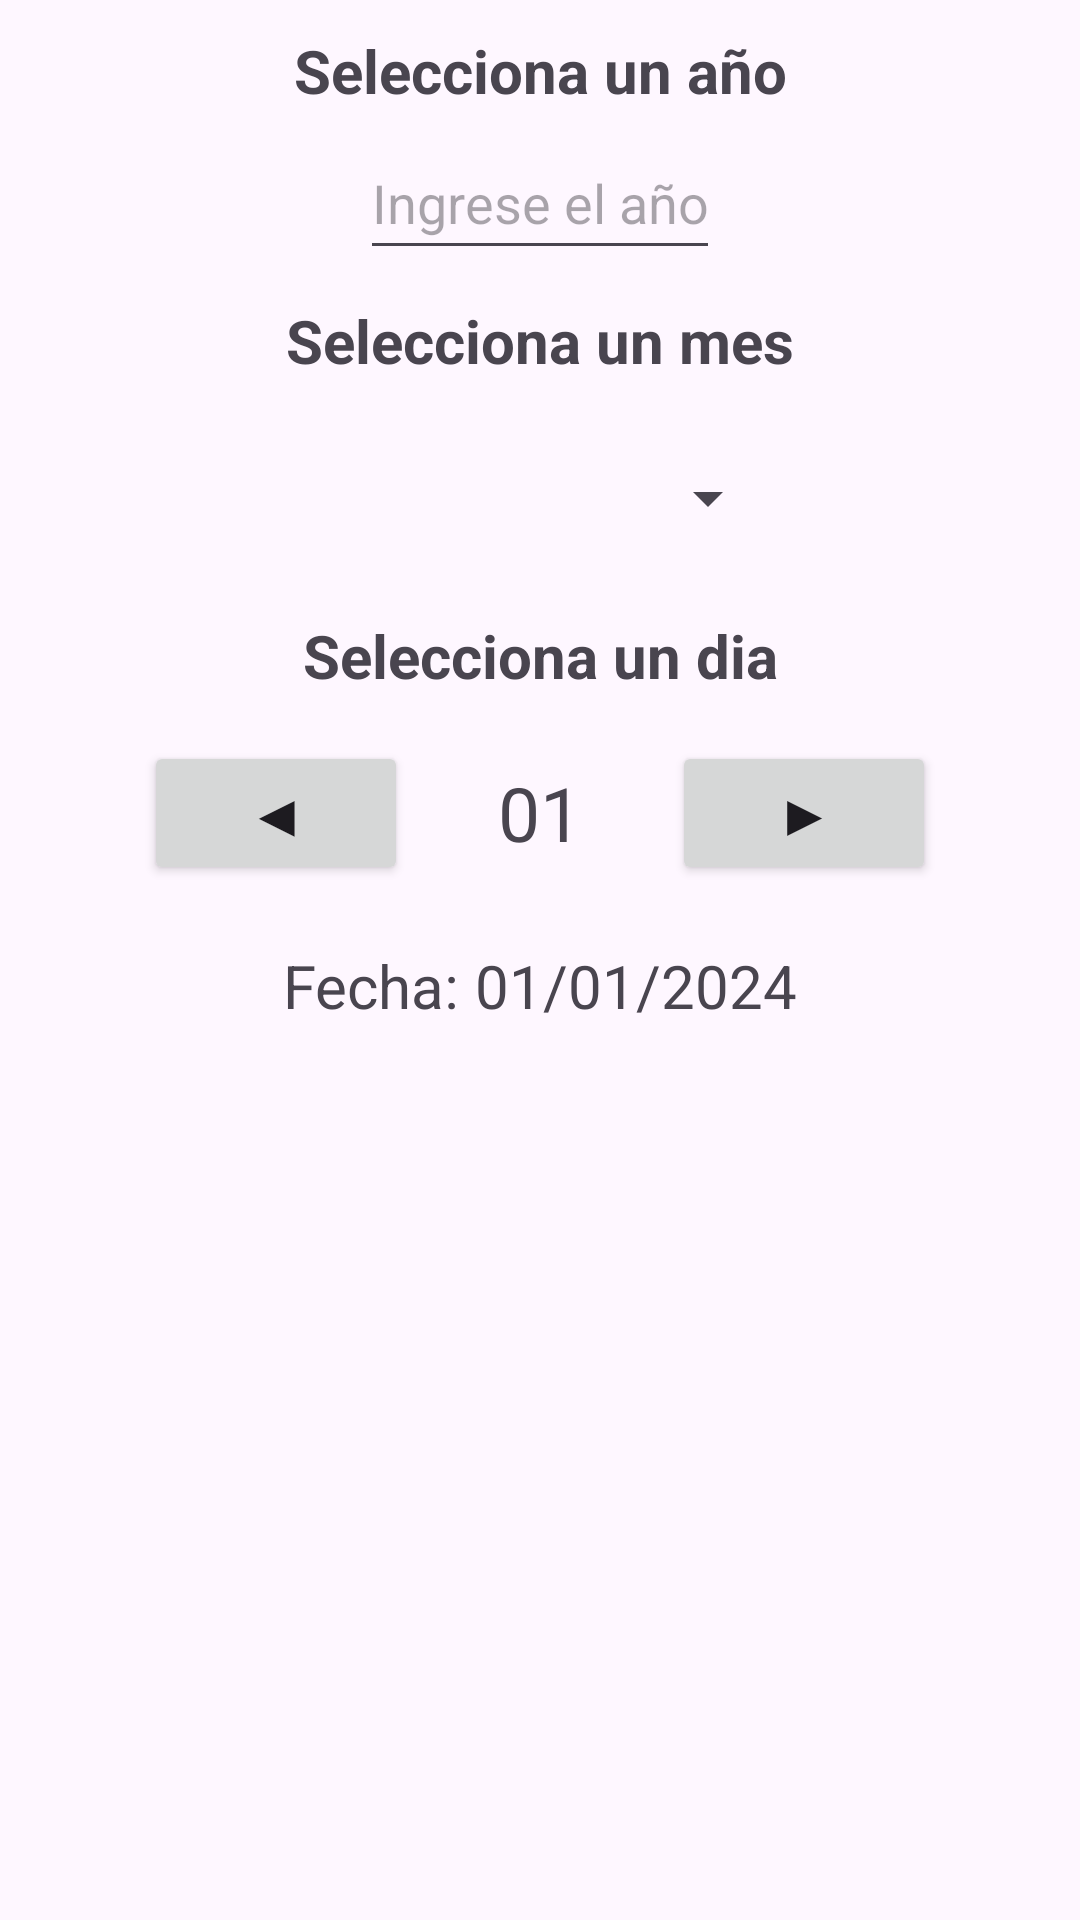

Write the Android layout XML for this screen, with the resource values it uses.
<!-- AndroidManifest.xml: application theme Theme.Calendario_1_Parcial2 -->
<!-- res/layout/fecha_control.xml -->
<?xml version="1.0" encoding="utf-8"?>
<LinearLayout xmlns:android="http://schemas.android.com/apk/res/android"
    xmlns:tools="http://schemas.android.com/tools"
    android:orientation="vertical"
    android:layout_width="match_parent"
    android:layout_height="wrap_content">

    <TextView
        android:id="@+id/txt_titAnio"
        android:layout_width="match_parent"
        android:layout_height="wrap_content"
        android:gravity="center"
        android:text="Selecciona un año"
        android:textSize="20dp"
        android:textStyle="bold"
        android:paddingTop="10dp"
        android:paddingBottom="5dp"
        />

    <EditText
        android:id="@+id/genAnio"
        android:layout_width="match_parent"
        android:layout_height="wrap_content"
        android:layout_marginHorizontal="120dp"
        android:inputType="number"
        android:minHeight="48dp"
        android:hint="Ingrese el año"/>

    <TextView
        android:id="@+id/txt_titMes"
        android:layout_width="match_parent"
        android:layout_height="wrap_content"
        android:gravity="center"
        android:text="Selecciona un mes"
        android:textSize="20dp"
        android:textStyle="bold"
        android:paddingTop="10dp"
        android:paddingBottom="15dp"
        />

    <Spinner
        android:id="@+id/genMes"
        android:layout_width="match_parent"
        android:layout_height="wrap_content"
        android:layout_marginHorizontal="100dp"
        android:minHeight="48dp" />

    <TextView
        android:id="@+id/txt_titdia"
        android:layout_width="match_parent"
        android:layout_height="wrap_content"
        android:gravity="center"
        android:text="Selecciona un dia"
        android:textSize="20dp"
        android:textStyle="bold"
        android:paddingTop="15dp"
        android:paddingBottom="15dp"/>

    <LinearLayout
        android:layout_width="match_parent"
        android:layout_height="wrap_content"
        android:orientation="horizontal"
        android:gravity="center"
        android:id="@+id/lyDia">

        <Button
            android:id="@+id/btn1d"
            android:layout_width="wrap_content"
            android:layout_height="wrap_content"
            android:text="◀"
            android:textSize="20dp"/>

        <TextView
            android:id="@+id/txtDIA"
            android:layout_width="wrap_content"
            android:layout_height="wrap_content"
            android:text="01"
            android:textSize="25dp"
            android:paddingLeft="30dp"
            android:paddingRight="30dp"
            />

        <Button
            android:id="@+id/btn2d"
            android:layout_width="wrap_content"
            android:layout_height="wrap_content"
            android:text="▶"
            android:textSize="20dp"/>
    </LinearLayout>

    <LinearLayout
        android:id="@+id/fechaGenerada"
        android:layout_width="match_parent"
        android:layout_height="wrap_content"
        android:orientation="horizontal"
        android:paddingTop="20dp"
        android:paddingBottom="20dp"
        android:gravity="center">

        <TextView
            android:layout_width="wrap_content"
            android:layout_height="wrap_content"
            android:text="Fecha: "
            android:textSize="20dp"/>

        <TextView
            android:id="@+id/txtDia"
            android:layout_width="wrap_content"
            android:layout_height="wrap_content"
            android:text="01"
            android:textSize="20dp"/>

        <TextView
            android:layout_width="wrap_content"
            android:layout_height="wrap_content"
            android:text="/"
            android:textSize="20dp"/>

        <TextView
            android:id="@+id/txtMes"
            android:layout_width="wrap_content"
            android:layout_height="wrap_content"
            android:text="01"
            android:textSize="20dp"/>

        <TextView
            android:layout_width="wrap_content"
            android:layout_height="wrap_content"
            android:text="/"
            android:textSize="20dp"/>

        <TextView
            android:id="@+id/txtAno"
            android:layout_width="wrap_content"
            android:layout_height="wrap_content"
            android:text="2024"
            android:textSize="20dp"/>

    </LinearLayout>
</LinearLayout>
<!-- resources referenced by this layout -->
<resources>
  <style name="Theme.Calendario_1_Parcial2" parent="Base.Theme.Calendario_1_Parcial2" />
  <style name="Base.Theme.Calendario_1_Parcial2" parent="Theme.Material3.DayNight.NoActionBar">
          
          
      </style>
</resources>
